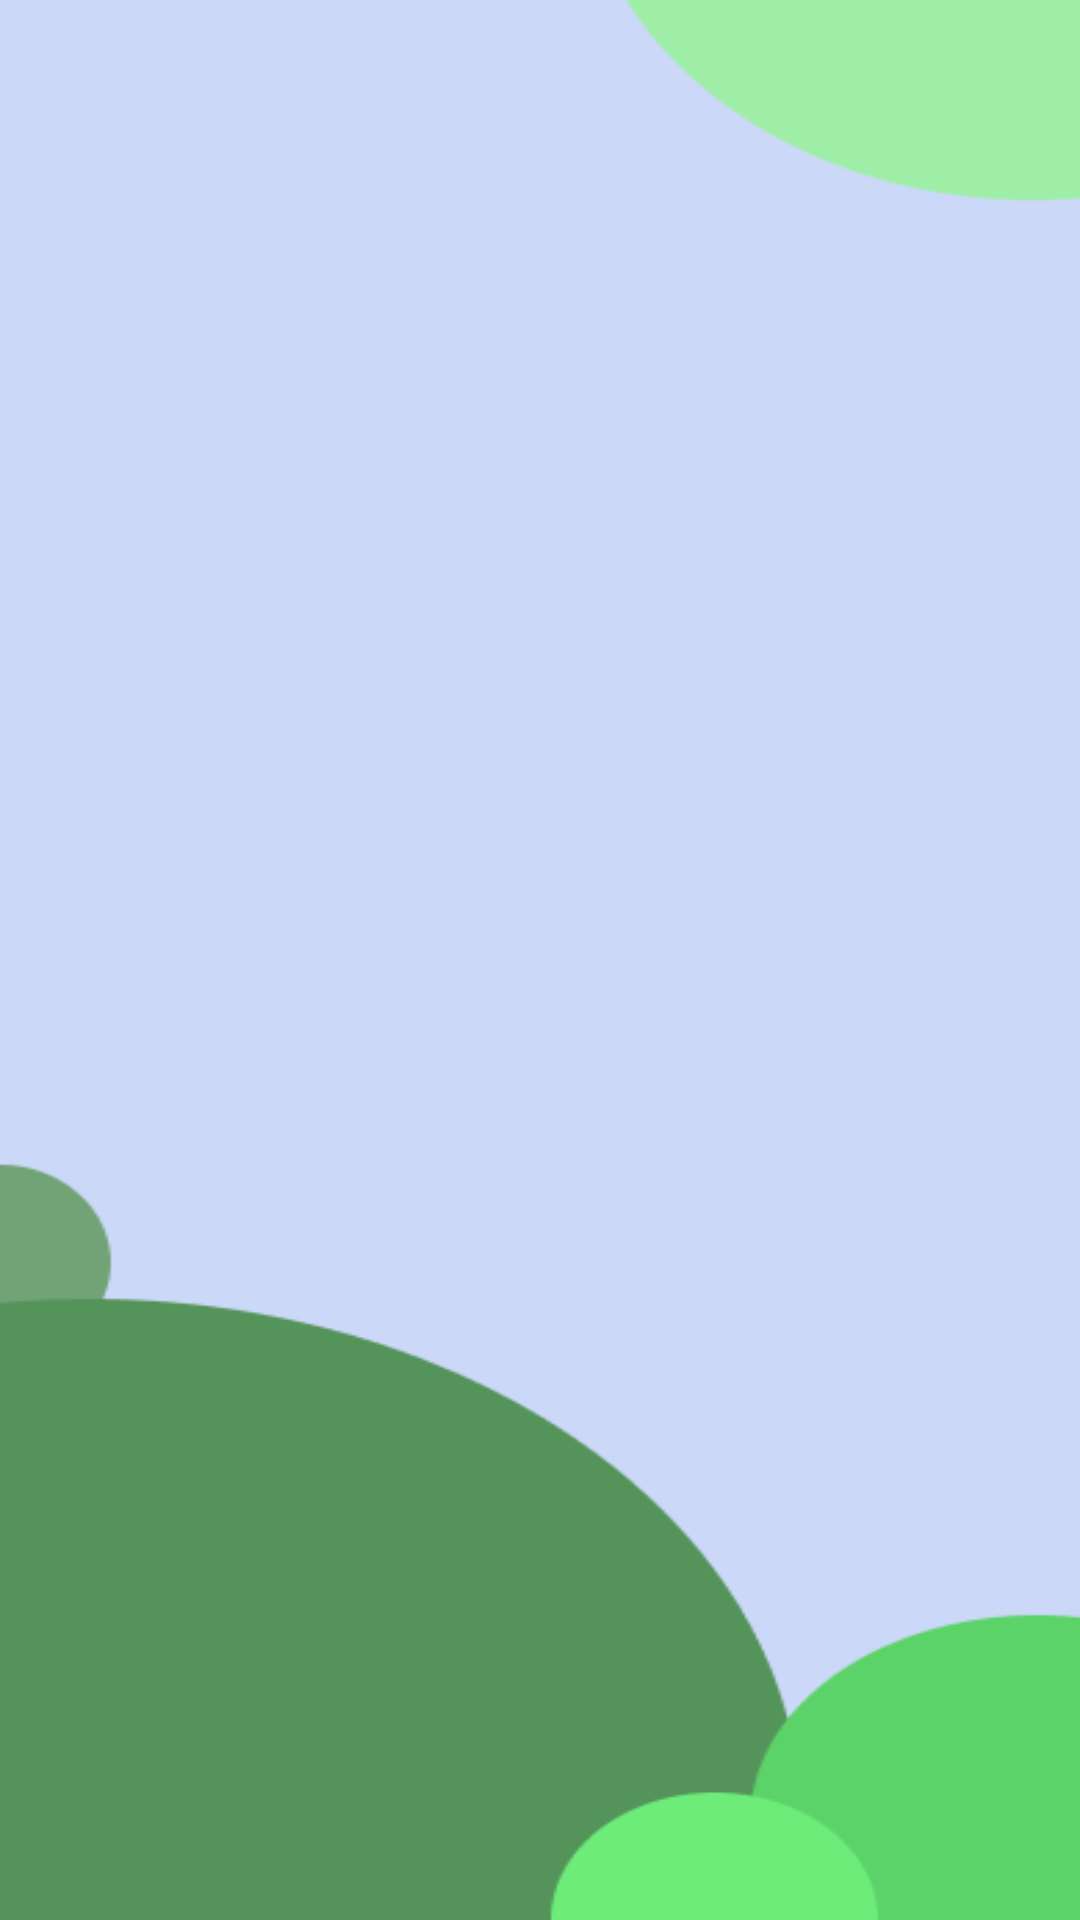

This screen was rendered from an Android layout file. Write that file and the resources it references.
<!-- AndroidManifest.xml: application theme Theme.AppReciclar -->
<!-- res/layout/activity_publicaciones.xml -->
<?xml version="1.0" encoding="utf-8"?>
<androidx.constraintlayout.widget.ConstraintLayout xmlns:android="http://schemas.android.com/apk/res/android"
    xmlns:app="http://schemas.android.com/apk/res-auto"
    xmlns:tools="http://schemas.android.com/tools"
    android:layout_width="match_parent"
    android:layout_height="match_parent"
    android:background="@drawable/inicio"
    tools:context=".Publicaciones">

    <androidx.recyclerview.widget.RecyclerView
        android:layout_width="match_parent"
        android:layout_height="match_parent"
        android:id="@+id/recyclerview"
        android:scrollbars="vertical"
        android:layout_marginTop="20dp"
        />


</androidx.constraintlayout.widget.ConstraintLayout>
<!-- resources referenced by this layout -->
<resources>
  <!-- drawable inicio: png bitmap (drawable, 7521 bytes) -->
  <style name="Theme.AppReciclar" parent="Theme.AppCompat.DayNight.NoActionBar">
          
          <item name="colorPrimary">@color/lavender</item>
          <item name="colorPrimaryVariant">@color/purple_700</item>
          <item name="colorOnPrimary">@color/white</item>
          
          <item name="colorSecondary">@color/teal_200</item>
          <item name="colorSecondaryVariant">@color/teal_700</item>
          <item name="colorOnSecondary">@color/black</item>
          
          <item name="android:statusBarColor">?attr/colorPrimaryVariant</item>
          
      </style>
  <color name="lavender">#CBD8F8</color>
  <color name="purple_700">#FF3700B3</color>
  <color name="white">#FFFFFFFF</color>
  <color name="teal_200">#FF03DAC5</color>
  <color name="teal_700">#FF018786</color>
  <color name="black">#FF000000</color>
</resources>
